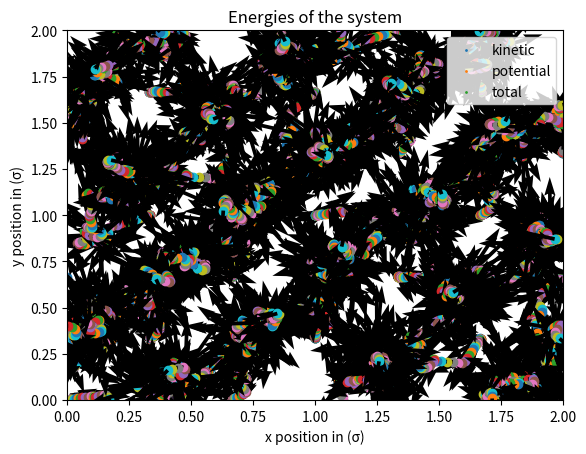
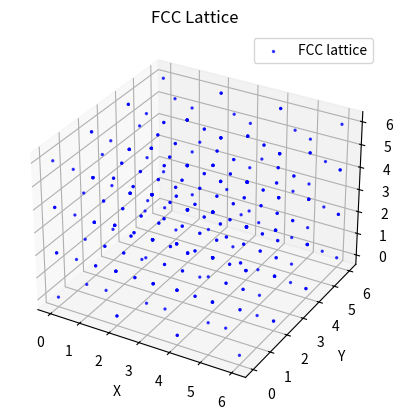

Here is the Python script that generated these plots, in order:
import math
import random
import matplotlib.pyplot as plt
import numpy as np


# class Box:
#     def __init__(self, L, N):
#         self.L = L
#         self.N = N

#define the consants
''' 
boltzmann = 1.38064852 * 10**-23
T = 20
m = 39.948 * 1.66053906660 * 10**-27
epsilon = 119.8 * boltzmann
sigma = 3.405 * 10**-10
'''
  
N = 18
L = 2 # in units of sigma

h = 0.0001
reps = 500
m=1


class System_of_particles:
    def __init__(self, positions, velocities):
        self.positions = positions  # positions = {x: [,,,], y:[,,,]}
        self.velocities = velocities # velocities = {x: [,,,], y:[,,,]}
        #self.previous_positions = positions
        
        
    def Ek(self): #take the system class as input and calculate the total kinetic energy
        E_kinetic = np.array([])
        #print(self.velocities['x'][0])
        for i in np.arange(N): #calculate the kinetic energy of each particle
            
            vel = np.sqrt(self.velocities['x'][i]**2 + self.velocities['y'][i]**2)
            E_kin = 1/2 * m * vel**2
            #print(E_kin)
            
            E_kinetic = np.append(E_kinetic,E_kin)
            
        total_Ek = np.sum(E_kinetic) 
        total_Ek
        return total_Ek
    
    def Ep(self): #calculate the potential energy
        E_potential = np.array([])
        
        for i in np.arange(N): #calculate potential energy of each particle     #TODO potential energy j = i+1
            potential_i = np.array([]) # calculate the potential between particle i and all other particles
            for j in range(N):
                if i != j:
                    delta_x = (self.positions["x"][i] - self.positions["x"][j] + L/2) % L - L/2
                    delta_y = (self.positions["y"][i] - self.positions["y"][j] + L/2) % L - L/2
                    
                    r = ((delta_x) ** 2 + (delta_y) ** 2) ** 0.5
                
                    E_pot = ljpot_til(r)
                
                
                    E_potential = np.append(E_potential,E_pot)
                    #print(E_pot)
            total_i= np.sum(potential_i)
            E_potential = np.append(E_potential,total_i)
            
        total_potential = np.sum(E_potential)
        return total_potential/2
    

def initial_setup(): #function to define the initial setup returns the position and velocity dictionary
    '''
    starting_position = {
        "x": np.linspace(0, L, N, endpoint=False),
        "y": np.linspace(0, L, N, endpoint=False)}
    '''

    x1 = np.array([0, 1 / 3 * L, 2 / 3 * L] * 3)
    print(x1)
    y1 = np.array([0] * 3 + [1 / 3 * L] * 3 + [2 / 3 * L] * 3)

    x2 = x1 + np.repeat(1 / 6 * L, 9)
    y2 = y1 + np.repeat(1 / 6 * L, 9)

    x = np.concatenate((x1, x2))
    y = np.concatenate((y1, y2))
    
    starting_position = {"x": x, "y":y}
    
    angles_in_vel = np.array([random.uniform(-np.pi, np.pi) for _ in range(N)])
    
    
    starting_velocity = {"x": 10*np.array([np.cos(i) for i in angles_in_vel]),
                         "y": 10*np.array([np.sin(i) for i in angles_in_vel])} # nog aanpassen vincent code #TODO
    return starting_position, starting_velocity

def ljpot_til(r): #Lennard jones potential for the dimensionless units
    potential = 4*(r**(-12)-r**(-6))    
    return potential

def force_til(r): #calculate the force for the new variables, input is difference between two particles
    force = m * 24*(2*r**(-13)-r**(-7)) 
    return force


def Calculate_force(positions):
    z_dimension = False
    if "z" in positions:
        z_dimension = True

    force_dict = {
        "x": np.zeros(N),
        "y": np.zeros(N),
        "z": np.zeros(N),
    }

    for i in range(N):
        for j in range(N):
            if i != j:
                delta_x = (positions["x"][i] - positions["x"][j] + L/2) % L - L/2
                delta_y = (positions["y"][i] - positions["y"][j] + L/2) % L - L/2
                
                
                r = np.sqrt((delta_x) ** 2 + (delta_y) ** 2)
                if z_dimension:
                    delta_z = positions["z"][i] - positions["z"][j]
                    r = ((r) ** 2 + (delta_z) ** 2) ** 0.5
                angle = math.atan2(delta_y, delta_x)

                force = force_til(r)

                force_dict["x"][i] += force * math.cos(angle)
                force_dict["y"][i] += force * math.sin(angle)
                if z_dimension:
                    force_dict["z"][i] += force * math.sin(angle)  # TODO

    return force_dict
'''
Natans work using numpy vectors
def Calculate_force(positions): #input should be system.positions which is a dict 
    force_dict = {'x': np.zeros(N), 'y': np.zeros(N)}
    
    for i in range(N):
        x_pos = positions['x'][i]
        y_pos = positions['y'][i]
        #calculate the distance to the each closest particle in the min. image conv.
        
        delta_x = (x_pos - positions['x'] + L/2) % L - L/2
        delta_y = (y_pos - positions['y'] + L/2) % L - L/2
        #print(closest_x)
        #print(np.shape(closest_y))
        
        r = ((delta_x) ** 2 + (delta_y) ** 2) ** 0.5
        
        
        #print(f'distance between particle {i}: {r}')
        #r is now an array with the distance from particle i to each particle 
        

        angle = math.atan2(delta_y, delta_x)

        potential = 4 * epsilon * ((sigma / r) ** 12 - (sigma / r) ** 6)
        force = (100 * 24 * epsilon * (2 * (sigma / r) ** 13 - (sigma / r) ** 7) / sigma )

        force_dict["x"][i] += force * math.cos(angle)
        force_dict["y"][i] += force * math.sin(angle)


    return force_dict
 '''   
#This function takes the system class, updates it and then returns the updated system
def updated_system(system):
    x_pos = system.positions['x']
    y_pos = system.positions['y']
    x_vel = system.velocities['x']
    y_vel = system.velocities['y']
    
    #calculate the force on all the particles:
    current_force = Calculate_force(system.positions)
    #print(current_force['x'])
    
    #calculate the new positions:
    new_x_pos = x_pos + h*x_vel + h**2/(2*m)*current_force['x']
    new_y_pos = y_pos + h*y_vel + h**2/(2*m)*current_force['y']
       
    # enfore boundary conditions: 
    new_x_pos = new_x_pos % L
    new_y_pos = new_y_pos % L
    
    new_positions = {'x': new_x_pos, 'y': new_y_pos}
    
    #calculate the updated velocity(v(t+h)): 
    #first we need the force of the updated particles (t+h)
    updated_force = Calculate_force(new_positions)
    new_x_vel = x_vel + h/(2*m)*(updated_force['x'] + current_force['x'])
    new_y_vel = y_vel + h/(2*m)*(updated_force['y'] + current_force['y'])
    
    # make a new dict for the updated velocities
    new_velocities = {'x': new_x_vel, 'y': new_y_vel}
    
    updated_system = System_of_particles(new_positions, new_velocities)
    
    return updated_system 

def system_plotter(system): #takes the system as input and plots it
        plt.scatter(system.positions['x'],system.positions['y'])
        
        plt.xlim(0, L)
        plt.ylim(0, L)
        
        plt.quiver(system.positions["x"], system.positions["y"],
                system.velocities["x"], system.velocities["y"],)
        plt.xlabel('x position in (\u03C3)')
        plt.ylabel('y position (\u03C3)')
        plt.show()
        
    


    
def main():
    system = System_of_particles(initial_setup()[0], initial_setup()[1])      #create the intitial system
    #print(system.velocities['x'])
    x_positions = np.array([system.positions['x']])
    y_positions = np.array([system.positions['y']])
    x_vel = np.array([system.velocities['x']])
    y_vel = np.array([system.velocities['y']])
    
    E_kin = np.array([]) #create array of kinetic energies
    E_pot = np.array([]) #create array of potential energies

    
    for i in np.arange(reps):
        if i == 0:
            system_plotter(system)

        else:
            system = updated_system(system)
            system_plotter(system) 
            #print(system.Ek())
            E_kin = np.append(E_kin, system.Ek())
            E_pot = np.append(E_pot, system.Ep())
            #print(system.Ek())
    #print(E_pot)
    
    E_tot = E_kin + E_pot
    
    plt.scatter(np.arange(reps-1),E_kin,label = 'kinetic',s=1)
    plt.scatter(np.arange(reps-1),E_pot, label = 'potential',s=1)
    plt.scatter(np.arange(reps-1),E_tot, label = 'total',s=1)
    plt.title('Energies of the system')
    plt.legend()
    plt.xlabel('x position in (\u03C3)')
    plt.ylabel('y position in (\u03C3)')
    plt.show()
    
if __name__ == "__main__":
    main()

#%% make fcc lattice 
import numpy as np
import matplotlib.pyplot as plt
from mpl_toolkits.mplot3d import Axes3D

def fcc_lattice(a):
    # Define the positions of particles in a single FCC unit cell
    ground_layer = np.array([[0, 0, 0], [a, 0, 0], [0, a, 0], [a, a, 0], [a/2, a/2, 0]])
    middle_layer = np.array([[a/2, 0, a/2], [0, a/2, a/2], [a, a/2, a/2], [a/2, a, a/2]])
    upper_layer = np.array([[0, 0, a], [a, 0, a], [0, a, a], [a, a, a], [a/2, a/2, a]])

    # Combine ground and upper layers to get the complete FCC lattice
    positions = {
        'x': np.concatenate((ground_layer[:, 0], middle_layer[:,0], upper_layer[:, 0])),
        'y': np.concatenate((ground_layer[:, 1],middle_layer[:,1], upper_layer[:, 1])),
        'z': np.concatenate((ground_layer[:, 2],middle_layer[:,2], upper_layer[:, 2]))
    }

    return positions

def create_multi_box_lattice(a, repetitions):
    # Generate positions for a multi-box FCC lattice by repeating the single FCC unit cell
    lattice = fcc_lattice(a)
    multi_box_positions = {'x': [],'y': [],'z': []
    }

    for i in range(repetitions[0]):
        for j in range(repetitions[1]):
            for k in range(repetitions[2]):
                # Calculate offsets for each repetition
                offset_x = i * a
                offset_y = j * a
                offset_z = k * a

                # Add the positions of the current FCC unit cell with offset to the multi-box lattice
                multi_box_positions['x'] = np.concatenate((multi_box_positions['x'], lattice['x'] + offset_x))
                multi_box_positions['y'] = np.concatenate((multi_box_positions['y'], lattice['y'] + offset_y))
                multi_box_positions['z'] = np.concatenate((multi_box_positions['z'], lattice['z'] + offset_z))

    return multi_box_positions

def plot_fcc_lattice(positions):
    # Plot the FCC lattice
    fig = plt.figure()
    ax = fig.add_subplot(111, projection='3d')

    # Scatter plot for FCC lattice
    ax.scatter(positions['x'], positions['y'], positions['z'], c='b', marker='o', s=2, alpha=0.7, label='FCC lattice')

    # Set labels and title for the plot
    ax.set_xlabel('X')
    ax.set_ylabel('Y')
    ax.set_zlabel('Z')
    ax.set_title('FCC Lattice')

    # Add legend and grid to the plot
    ax.legend()
    ax.grid(True, linestyle='dotted', linewidth=0.5, alpha=0.5)

    # Display the plot
    plt.show()

# Example usage:
reps = 3
repetitions = (reps,reps ,reps )
multi_box_positions = create_multi_box_lattice(L, repetitions)

# Plot the multi-box FCC lattice
plot_fcc_lattice(multi_box_positions)


